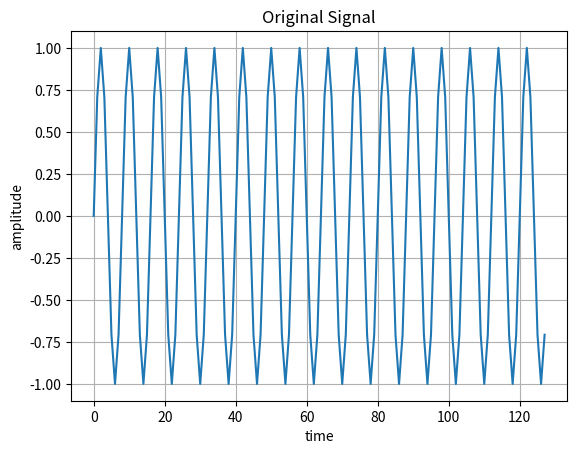
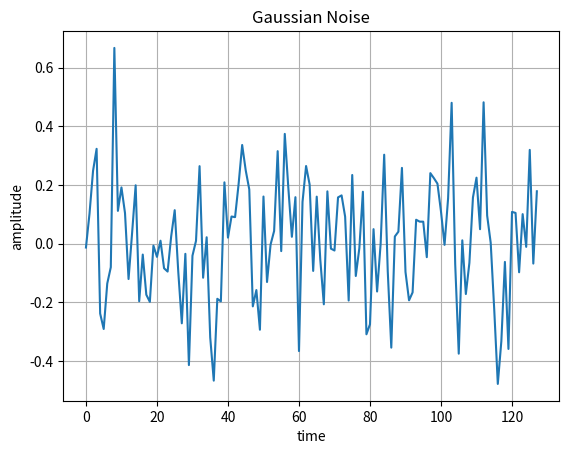
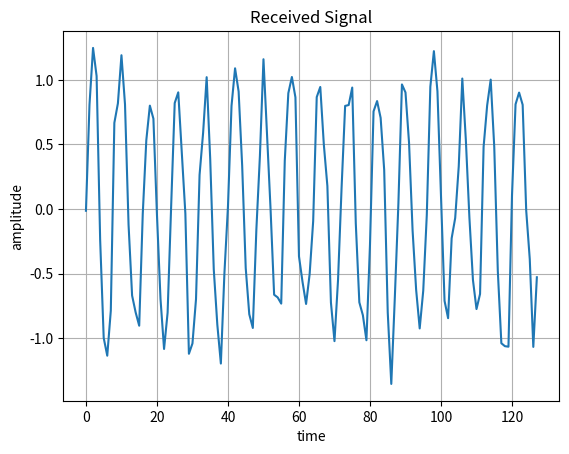
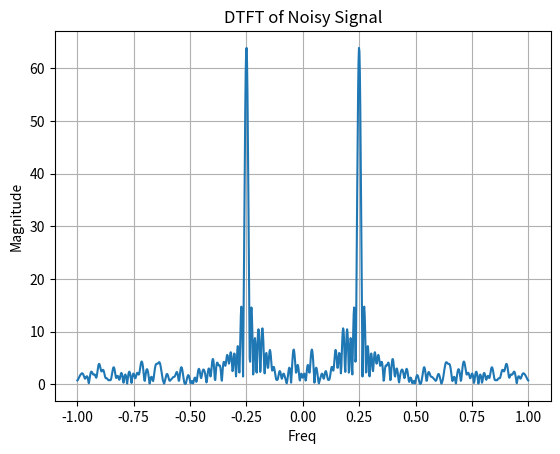

The script that saved these images, in order:
'''
Effect of Gaussian Noise on the Spectrum
The transmitted signal is x[n]=sin(0.25πn)
But during transmission, thermal noise is added.
The receiver gets r[n]=x[n]+w[n]
where
x[n] = desired signal
w[n] = Gaussian noise
r[n] = received signal
determine whether the signal can still be detected.
'''
import numpy as np
import matplotlib.pyplot as plt

N=128
n = np.arange(N)

#Generate the Clean Signal
signal = np.sin(0.25*np.pi*n)

#Generate Gaussian Noise
sigma = 0.2
noise = np.random.normal(0,sigma,N)

#Create the Received Signal
received = signal + noise

# Compute DTFT
omega = np.linspace(-np.pi,np.pi,1024)

X = np.zeros(len(omega),dtype=complex)

for i,w in enumerate(omega):
    X[i] = np.sum(received*np.exp(-1j*w*n))

#Compute Signal Power
signal_power = np.mean(signal**2)
print(signal_power)

#Compute Noise Power
noise_power = np.mean(noise**2)
print(noise_power)

#Compute SNR
snr = signal_power/noise_power
snr_db = 10*np.log10(snr)
print(f"SNR = {snr_db:.2f} dB")

plt.figure()
plt.plot(n, signal)
plt.title("Original Signal")
plt.xlabel("time")
plt.ylabel("amplitude")
plt.grid()

plt.figure()
plt.plot(n, noise)
plt.title(f"Gaussian Noise")
plt.xlabel("time")
plt.ylabel("amplitude")
plt.grid()

plt.figure()
plt.plot(n, received)
plt.title("Received Signal")
plt.xlabel("time")
plt.ylabel("amplitude")
plt.grid()

#DTFT
plt.figure()
plt.plot(omega/np.pi, np.abs(X))
plt.xlabel("Freq")
plt.ylabel("Magnitude")
plt.title("DTFT of Noisy Signal")
plt.grid()

plt.show()
